The GitHub repository ashleycuarenta13-sud/Cacao_Grade_AI contains a labelled image folder "dataset_v2" with 4 categories: over fermented, partially fermented, unfermented, well fermented. Examples follow, each with its label.

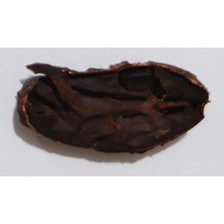
Label: over fermented

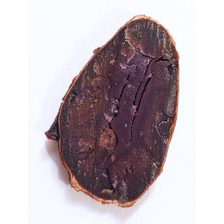
Label: partially fermented

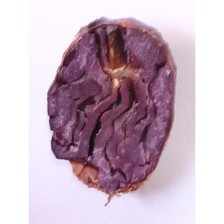
Label: partially fermented

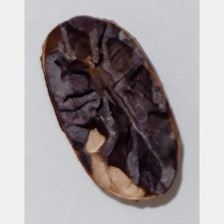
Label: well fermented

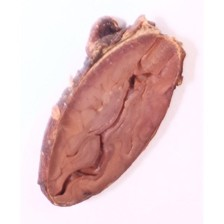
Label: unfermented

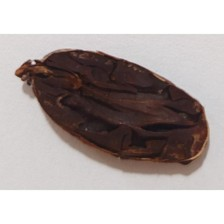
Label: over fermented
